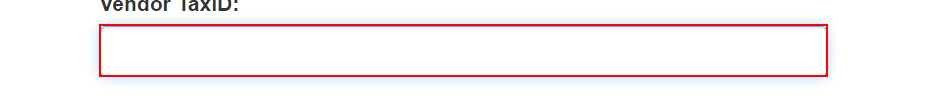
Task: Роботизированная инфраструктура предприятия
Workflow: System1_UploadYearlyReport

Step 1: type [in_TaxID] into the text box

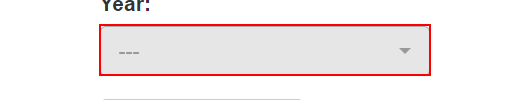
Step 2: select [in_Year] in the button

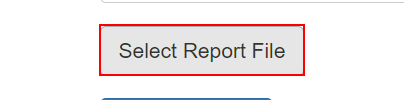
Step 3: click on the label 'Select Report File'

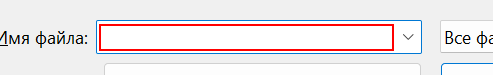
Step 4: type [in_YearlyReportPath] in window 'Открытие' (msedge.exe)

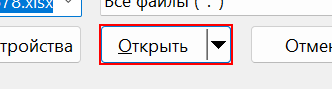
Step 5: click in window 'Открытие' (msedge.exe)

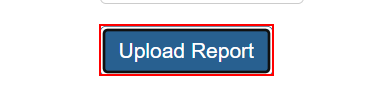
Step 6: click on the button

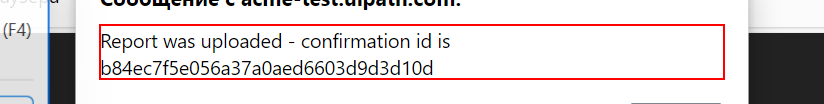
Step 7: get-text from the text 'Report was uploaded - confirmation id is *' in window 'ACME System 1 - Upload Yearly Report *' (msedge.exe)

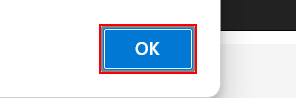
Step 8: click on the push button 'ОК' in window 'ACME System 1 - Upload Yearly Report*' (msedge.exe)
